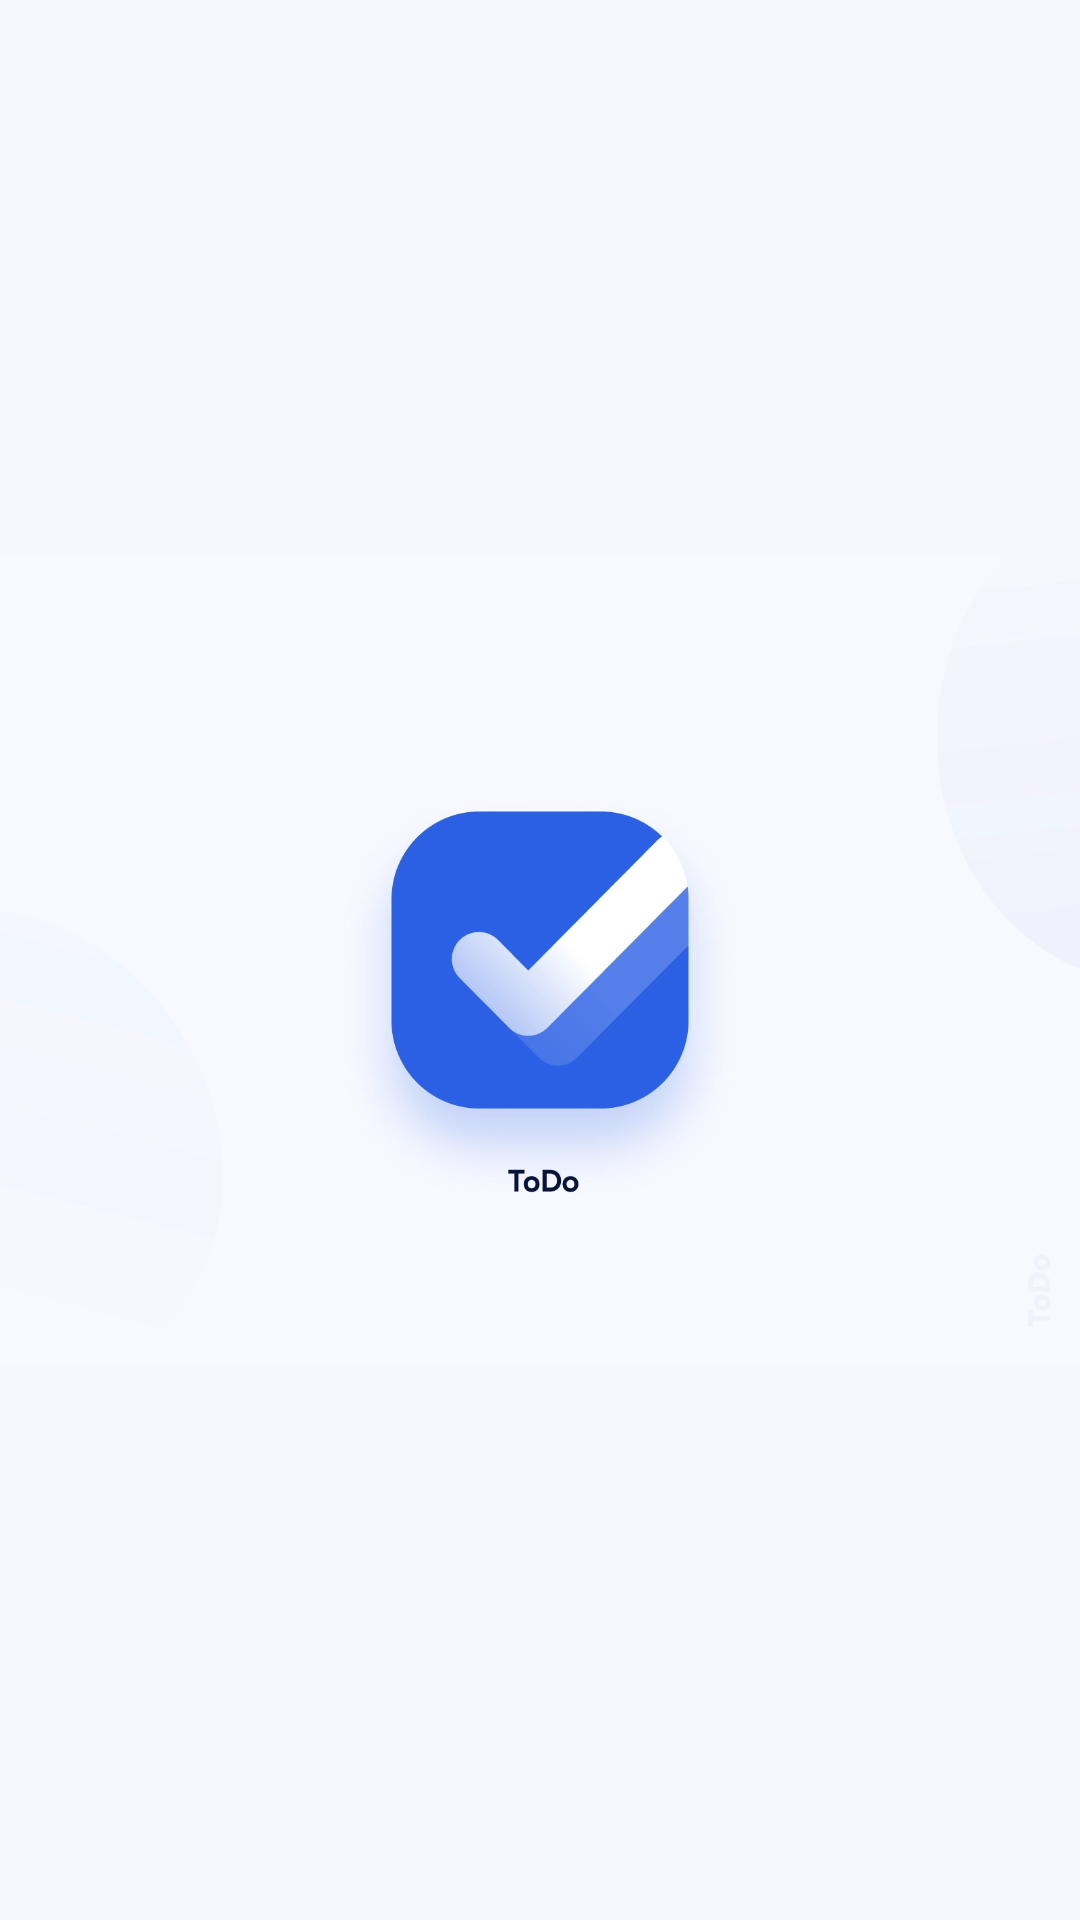

Produce the Android XML layout that renders to this screen, including the resource entries it uses.
<!-- AndroidManifest.xml: activity theme Theme.ToDOApp.NoActionbar -->
<!-- res/layout/activity_splash.xml -->
<?xml version="1.0" encoding="utf-8"?>
<androidx.constraintlayout.widget.ConstraintLayout xmlns:android="http://schemas.android.com/apk/res/android"
    xmlns:app="http://schemas.android.com/apk/res-auto"
    xmlns:tools="http://schemas.android.com/tools"
    android:layout_width="match_parent"
    android:layout_height="match_parent"
    tools:context=".activity.SplashActivity"
    android:background="#F7F8FE">

    <ImageView
        android:layout_width="wrap_content"
        android:layout_height="wrap_content"
        android:src="@drawable/img"
        app:layout_constraintEnd_toEndOf="parent"
        app:layout_constraintStart_toStartOf="parent" />

</androidx.constraintlayout.widget.ConstraintLayout>
<!-- resources referenced by this layout -->
<resources>
  <!-- drawable img: png bitmap (drawable, 122117 bytes) -->
  <style name="Theme.ToDOApp.NoActionbar">
          <item name="colorPrimary">@color/blue</item>
          <item name="colorPrimaryVariant">@color/light_blue</item>
          <item name="colorOnPrimary">@color/white</item>
          <item name="windowNoTitle">true</item>
          <item name="windowActionBar">false</item>
  
      </style>
  <color name="blue">#2B60E4</color>
  <color name="light_blue">#557EE9</color>
  <color name="white">#FFFFFFFF</color>
</resources>
